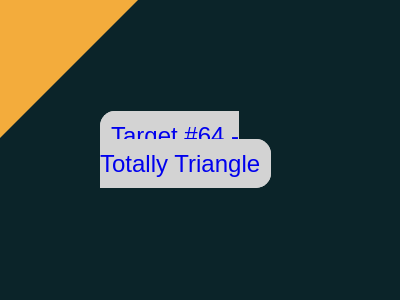

Recreate this image using only HTML and CSS.

<!DOCTYPE html>
<html lang="en">
  <head>
    <meta charset="UTF-8" />
    <meta http-equiv="X-UA-Compatible" content="IE=edge" />
    <meta name="viewport" content="width=device-width, initial-scale=1.0" />
    <title>Document</title>
  </head>
  <style>
    body {
      background: #0b2429;
      margin: 0;
      min-height: 100vh;
      font-family: sans-serif;
    }
    div {
      width: 0;
      height: 0;
      border: 4.36em solid #f3ac3c;
      border-bottom-color: transparent;
      border-right-color: transparent;
    }

    /* This is not part of the challenge. 
       * Just my custom styling
       */
    footer {
      position: absolute;
      top: 50%;
      left: 50%;
      transform: translate(-50%, -50%);
      font-size: 24px;
      color: #000;
    }

    footer > a {
      text-decoration: none;
      border: 1px solid lightgray;
      background-color: lightgray;
      border-radius: 15px;
      padding: 10px;
    }

    footer > a:visited {
      color: #000;
    }

    foooter > a:hover {
      color: #656363;
    }
  </style>
  <body>
    <div></div>
    <footer>
      <a href="https://cssbattle.dev/play/13" target="_blank"
        >Target #64 - Totally Triangle</a
      >
    </footer>
  </body>
</html>
